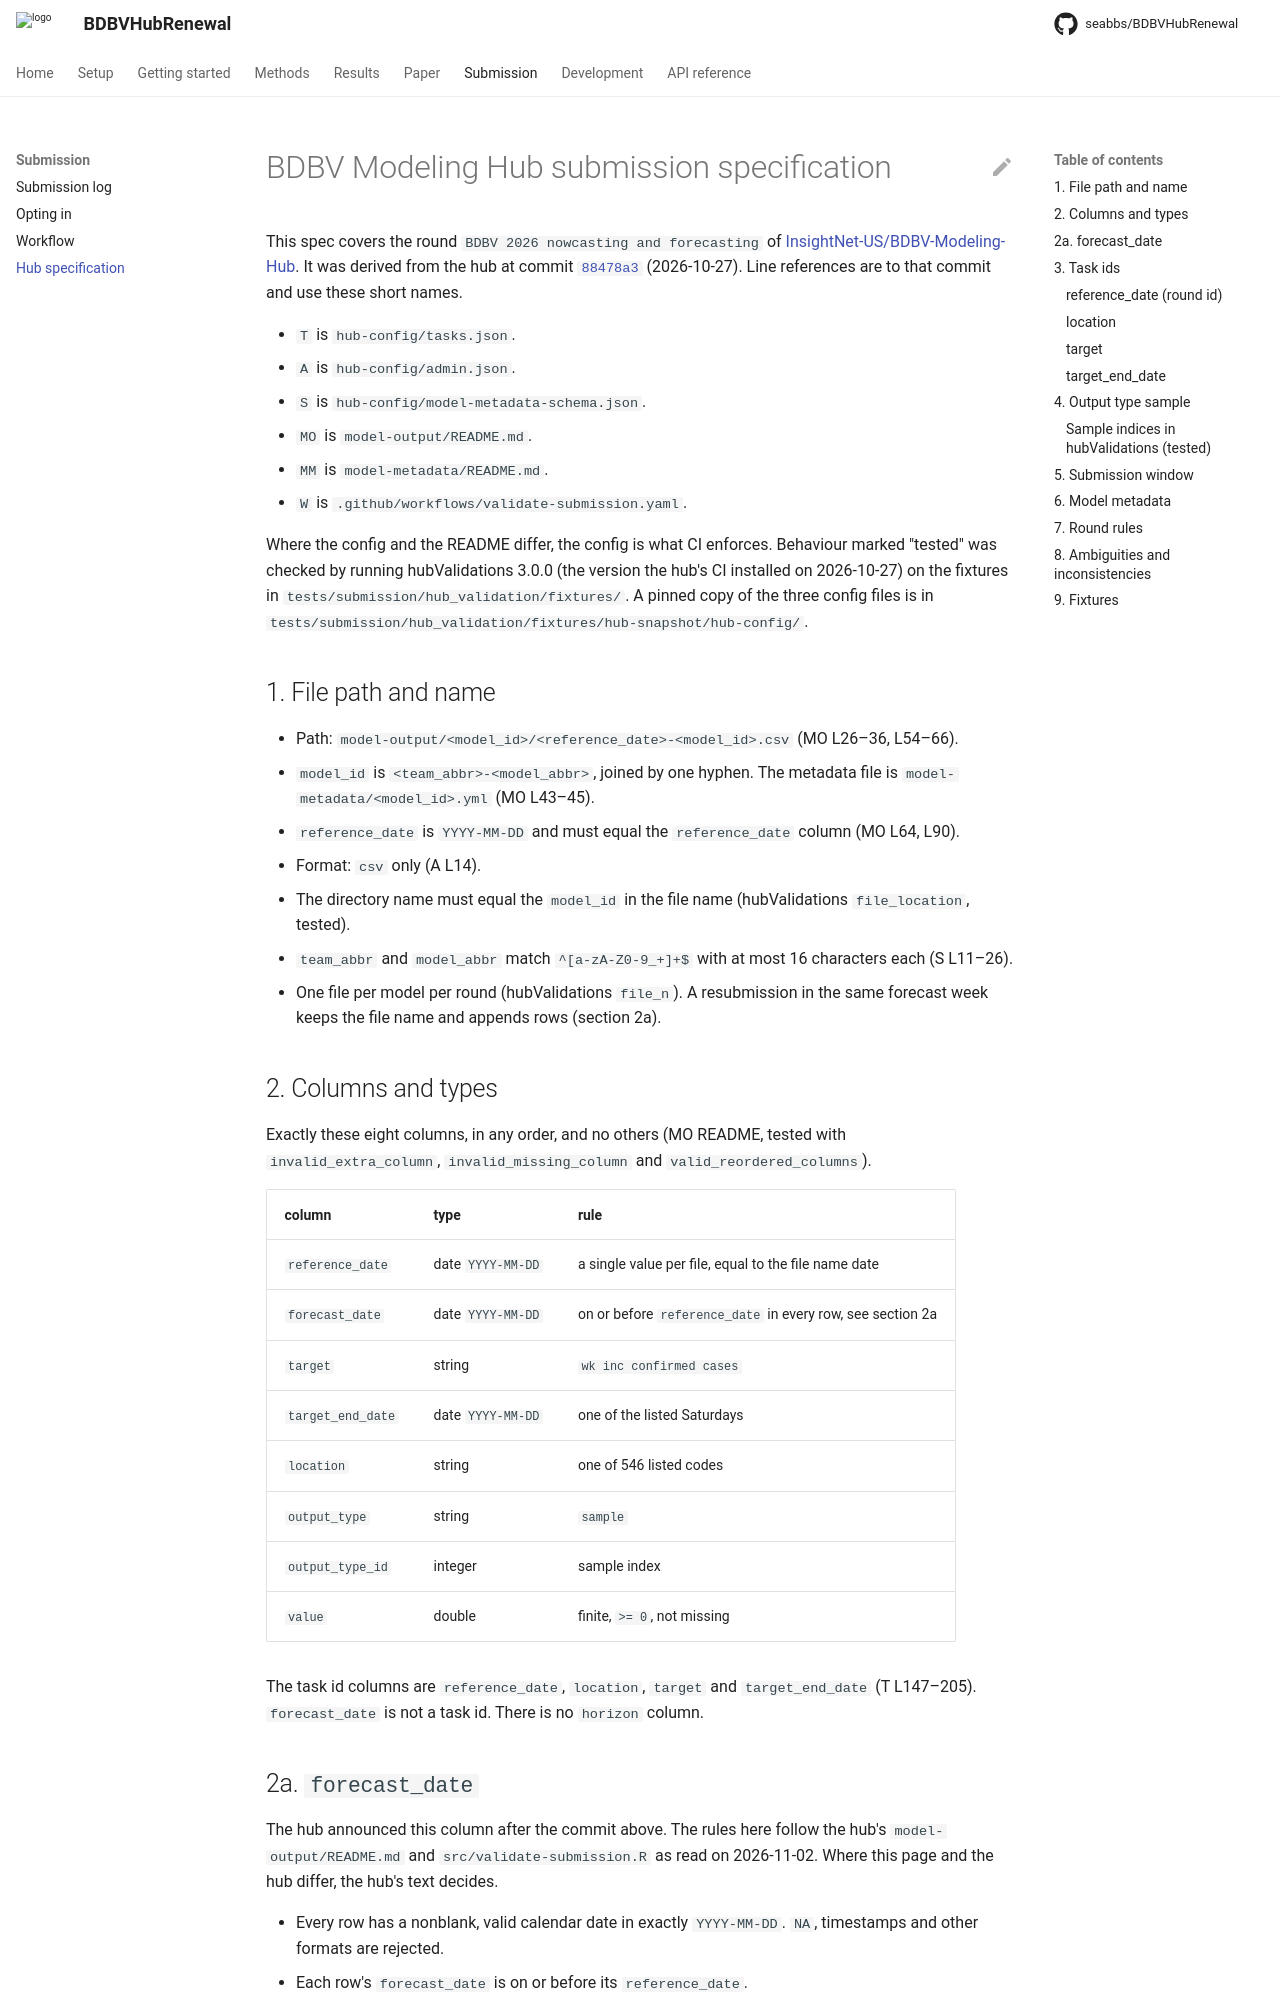

repository: seabbs/BDBVHubRenewal · page: pr-preview/pr-251/submission/hub-spec/index.html · generator: mkdocs

# BDBV Modeling Hub submission specification

This spec covers the round `BDBV 2026 nowcasting and forecasting` of [InsightNet-US/BDBV-Modeling-Hub](https://github.com/InsightNet-US/BDBV-Modeling-Hub).
It was derived from the hub at commit [`88478a3`](https://github.com/InsightNet-US/BDBV-Modeling-Hub/tree/88478a33b6f81dc717eec16d3ec0417c8f0d5588) (2026-10-27).
Line references are to that commit and use these short names.

- `T` is `hub-config/tasks.json`.
- `A` is `hub-config/admin.json`.
- `S` is `hub-config/model-metadata-schema.json`.
- `MO` is `model-output/README.md`.
- `MM` is `model-metadata/README.md`.
- `W` is `.github/workflows/validate-submission.yaml`.

Where the config and the README differ, the config is what CI enforces.
Behaviour marked "tested" was checked by running hubValidations 3.0.0 (the version the hub's CI installed on 2026-10-27) on the fixtures in `fixtures/`.
A pinned copy of the three config files is in `fixtures/hub-snapshot/hub-config/`.

## 1. File path and name

- Path: `model-output/<model_id>/<reference_date>-<model_id>.csv` (MO L26–36, L54–66).
- `model_id` is `<team_abbr>-<model_abbr>`, joined by one hyphen.
  The metadata file is `model-metadata/<model_id>.yml` (MO L43–45).
- `reference_date` is `YYYY-MM-DD` and must equal the `reference_date` column (MO L64, L90).
- Format: `csv` only (A L14).
- The directory name must equal the `model_id` in the file name (hubValidations `file_location`, tested).
- `team_abbr` and `model_abbr` match `^[a-zA-Z0-9_+]+$` with at most 16 characters each (S L11–26).
- One file per model per round (hubValidations `file_n`).

## 2. Columns and types

Exactly these seven columns, in any order, and no others (MO L70–80, tested with `invalid_extra_column`, `invalid_missing_column` and `valid_reordered_columns`).

| column | type | rule |
|---|---|---|
| `reference_date` | date `YYYY-MM-DD` | a single value per file, equal to the file name date |
| `target` | string | `wk inc confirmed cases` |
| `target_end_date` | date `YYYY-MM-DD` | one of the listed Saturdays |
| `location` | string | one of 546 listed codes |
| `output_type` | string | `sample` |
| `output_type_id` | integer | sample index |
| `value` | double | finite, `>= 0`, not missing |

The task id columns are `reference_date`, `location`, `target` and `target_end_date` (T L147–205).
There is no `horizon` column.

## 3. Task ids

### `reference_date` (round id)

- The round id comes from the `reference_date` column (`round_id_from_variable: true`, `round_id: "reference_date"`, T L142–143).
- Accepted values: `optional: ["2026-10-31"]` at this commit (T L148–151).
- It is the Saturday ending the epi week in which the file is submitted (MO L84–90).
- A workflow proposes the next Saturday every Saturday at 08:00 Kinshasa time and opens a PR for human review (`.github/workflows/advance-weekly-dates.yaml`).
  A file for a date not yet merged into `T` fails `round_id_valid` (tested, `invalid_unknown_round`).
